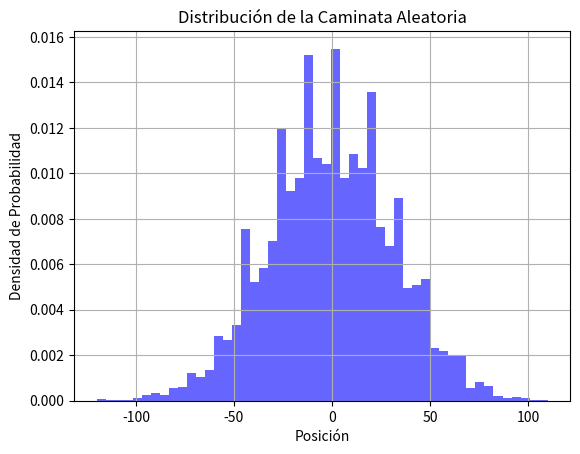

Write Python code to recreate this figure.
import numpy as np
import matplotlib.pyplot as plt
import random

n_p=1000
n_c=10000
posiciones_finales=[]

for i in range(n_c):
    posicion= 0
    for _ in range(n_p):
        movimiento = random.choice([-1,1])
        posicion+=movimiento
    posiciones_finales.append(posicion)

plt.hist(posiciones_finales, bins=50, density=True, alpha=0.6, color='b')
plt.title('Distribución de la Caminata Aleatoria')
plt.xlabel('Posición')
plt.ylabel('Densidad de Probabilidad')
plt.grid(True)
plt.show()